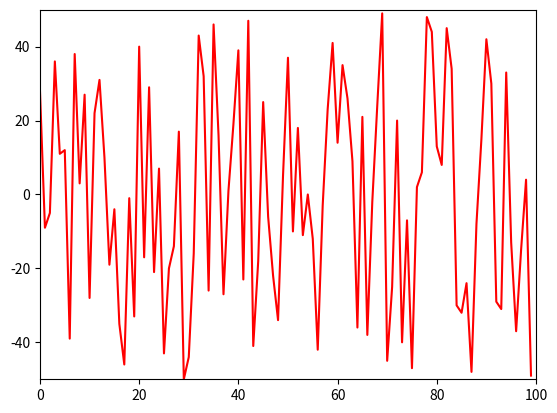

Recreate this plot in Python.
import matplotlib.pyplot as plt
import time
import random

ysample = random.sample(range(-50, 50), 100)

xdata = []
ydata = []

plt.show()

axes = plt.gca()
axes.set_xlim(0, 100)
axes.set_ylim(-50, +50)
line, = axes.plot(xdata, ydata, 'r-')

for i in range(100):
    xdata.append(i)
    ydata.append(ysample[i])
    line.set_xdata(xdata)
    line.set_ydata(ydata)
    plt.draw()
    plt.pause(1e-17)
    time.sleep(0.1)

# add this if you don't want the window to disappear at the end
plt.show()